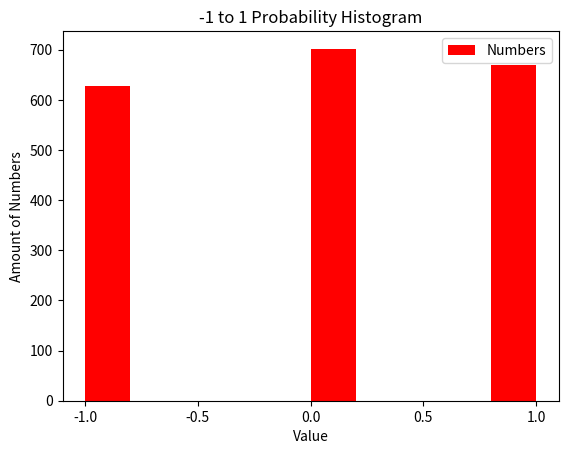

Write the Python code that produced this figure.
# -*- coding: utf-8 -*-
"""
Created on Tue Mar 20 07:55:00 2018

[redacted]
"""

import random as rand
import matplotlib.pyplot as plt
import math

def HW4_2(min_v, max_v):
    
    numbers = []
    total = 0
    
    for x in range(2000):
        numbers.append(rand.randrange(min_v, max_v + 1))
        
    for a in range(len(numbers)):
       total = total + numbers[a]
       
    mean = total / 2000
    print('mean:', mean)
    
    prob = 1/(max_v - min_v + 1)
    
    possible_out = []
    possible_out.append(numbers[0])
    for v in range(len(numbers)):
        overlap = 0
        for d in range(len(possible_out)):
            if(numbers[v] == possible_out[d]):
                overlap = 1
        if(overlap == 0):
            possible_out.append(numbers[v])
            
    var = 0
            
    for s in possible_out:
        var = var + possible_out[s] * possible_out[s] * prob

    print('varience:', var)
    
    std = math.sqrt(var)
    
    print('standard deviation:', std)
    
    #plot histogram
    step = (abs(max_v) + abs(min_v)) / 4
    bin_range = [min_v, min_v + step, min_v + 2 *step, min_v + 3*step, max_v]
    
    plt.hist([numbers], histtype='bar', bins = 10,
             color = ['r'], label=['Numbers'])
    plt.xticks(bin_range)
    plt.legend()
    plt.title('-1 to 1 Probability Histogram')
    plt.xlabel('Value')
    plt.ylabel('Amount of Numbers')
    plt.show()

min_v = -1
max_v = 1    
HW4_2(min_v, max_v)